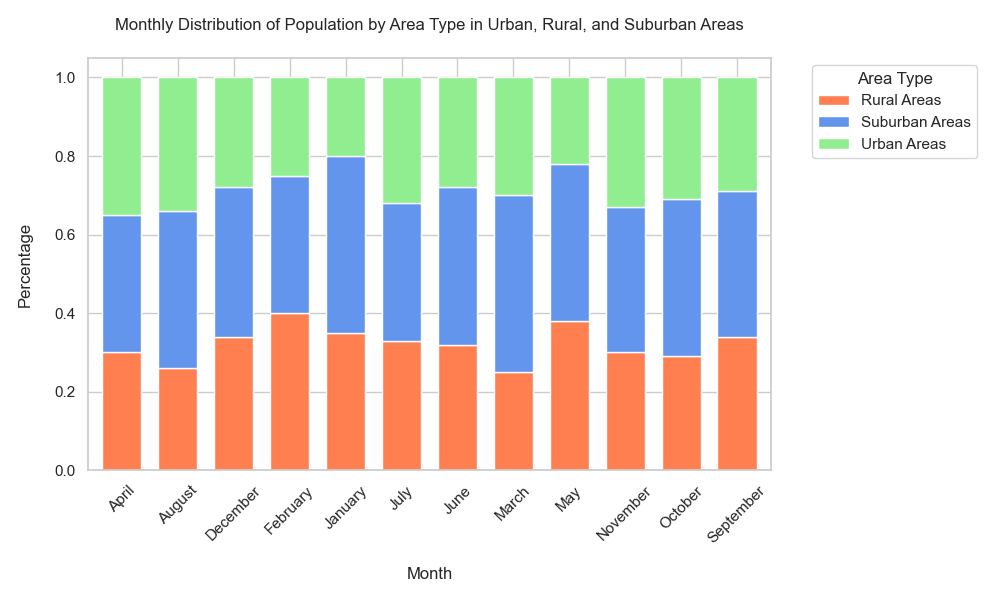

The data file committed next to this chart (first rows):
Month, Urban Areas, Rural Areas, Suburban Areas
January, 20%, 35%, 45%
February, 25%, 40%, 35%
March, 30%, 25%, 45%
April, 35%, 30%, 35%
May, 22%, 38%, 40%
June, 28%, 32%, 40%
July, 32%, 33%, 35%
August, 34%, 26%, 40%
September, 29%, 34%, 37%
October, 31%, 29%, 40%
November, 33%, 30%, 37%
December, 28%, 34%, 38%
